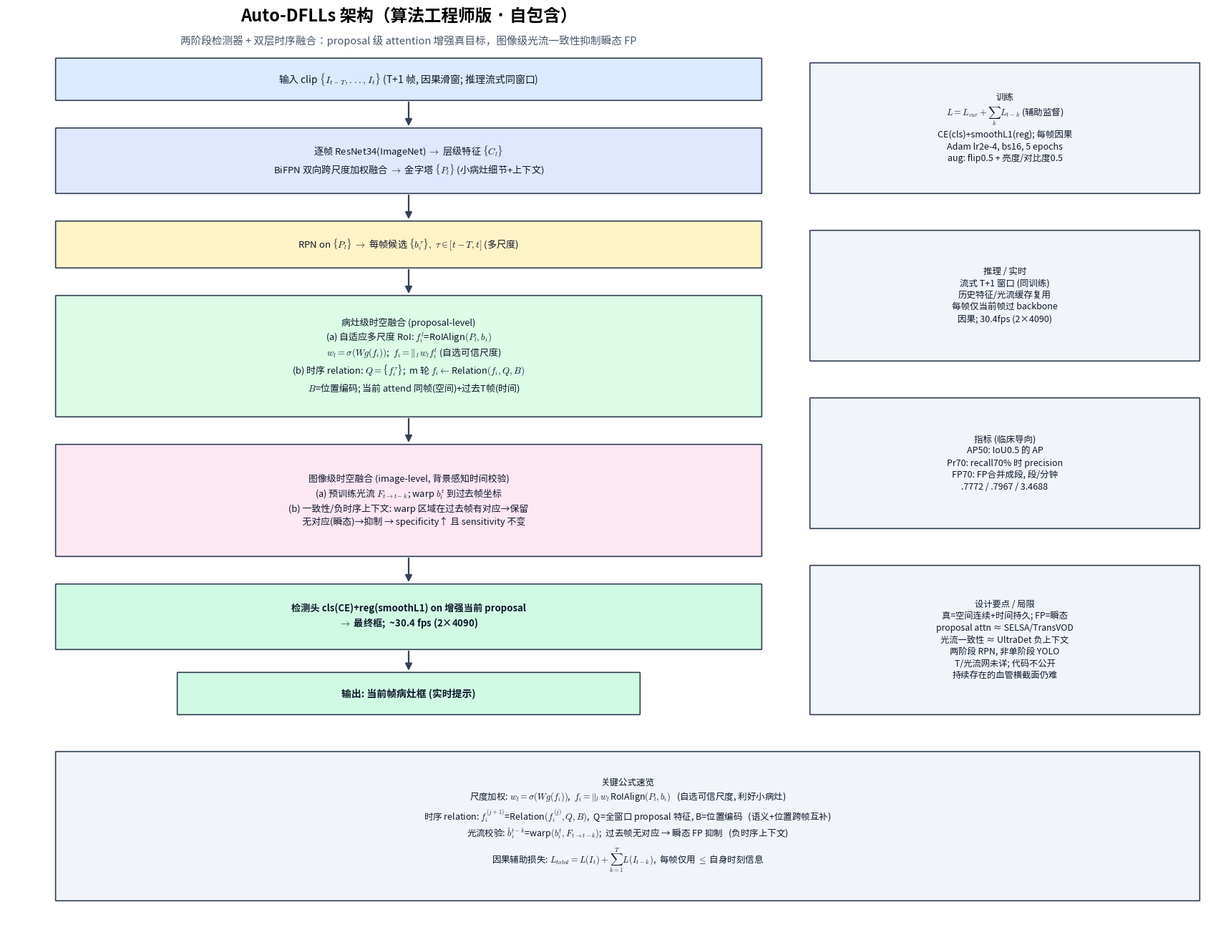

Write Python code to recreate this figure. (Note: this script raises an exception after producing the figure.)
"""Auto-DFLLs architecture diagram for algorithm engineers (self-contained, standard terminology)."""
import matplotlib
matplotlib.use("Agg")
import matplotlib.pyplot as plt
from matplotlib.patches import FancyBboxPatch, FancyArrowPatch
import matplotlib.font_manager as fm

for f in ["Microsoft YaHei", "SimHei", "Noto Sans CJK SC"]:
    if any(f.lower() in x.name.lower() for x in fm.fontManager.ttflist):
        plt.rcParams["font.sans-serif"] = [f]
        break
plt.rcParams["axes.unicode_minus"] = False
plt.rcParams["mathtext.fontset"] = "cm"

EDGE = "#334155"
C_IN = "#dbeafe"; C_BB = "#e0e7ff"; C_RPN = "#fef3c7"; C_LES = "#dcfce7"; C_IMG = "#fce7f3"; C_HEAD = "#d1fae5"; C_SIDE = "#f1f5f9"


def box(ax, x, y, w, h, lines, fc, fs=9.5, bold=False, ec=EDGE, lw=1.2):
    ax.add_patch(FancyBboxPatch((x, y), w, h, boxstyle="round,pad=0.02,rounding_size=0.06",
                                fc=fc, ec=ec, lw=lw))
    ax.text(x + w / 2, y + h / 2, "\n".join(lines), ha="center", va="center", fontsize=fs,
            fontweight="bold" if bold else "normal", color="#0f172a", linespacing=1.35)


def arr(ax, x1, y1, x2, y2, color=EDGE, lw=1.6):
    ax.add_patch(FancyArrowPatch((x1, y1), (x2, y2), arrowstyle="-|>", mutation_scale=14,
                                 color=color, lw=lw, shrinkA=2, shrinkB=2))


fig = plt.figure(figsize=(17, 13))
ax = fig.add_axes([0, 0, 1, 1]); ax.set_xlim(0, 100); ax.set_ylim(0, 100); ax.axis("off")
ax.text(33, 98.5, "Auto-DFLLs 架构（算法工程师版 · 自包含）", ha="center", fontsize=17, fontweight="bold")
ax.text(33, 96, "两阶段检测器 + 双层时序融合：proposal 级 attention 增强真目标，图像级光流一致性抑制瞬态 FP",
        ha="center", fontsize=10.5, color="#475569")

box(ax, 4, 90, 58, 4.5, [r"输入 clip $\{I_{t-T},...,I_t\}$ (T+1 帧, 因果滑窗; 推理流式同窗口)"], C_IN, fs=10)
box(ax, 4, 80, 58, 7, [
    r"逐帧 ResNet34(ImageNet) $\rightarrow$ 层级特征 $\{C_l\}$",
    r"BiFPN 双向跨尺度加权融合 $\rightarrow$ 金字塔 $\{P_l\}$ (小病灶细节+上下文)"], C_BB)
arr(ax, 33, 90, 33, 87)
box(ax, 4, 72, 58, 5, [r"RPN on $\{P_l\}$ $\rightarrow$ 每帧候选 $\{b_i^\tau\},\ \tau\in[t-T,t]$ (多尺度)"], C_RPN)
arr(ax, 33, 80, 33, 77)
box(ax, 4, 56, 58, 13, [
    "病灶级时空融合 (proposal-level)",
    r"(a) 自适应多尺度 RoI: $f_i^l$=RoIAlign$(P_l,b_i)$",
    r"     $w_l=\sigma(W g(f_i))$;  $f_i=\|_l\, w_l f_i^l$ (自选可信尺度)",
    r"(b) 时序 relation: $Q=\{f_i^\tau\}$;  m 轮 $f_i\leftarrow$Relation$(f_i,Q,B)$",
    r"     $B$=位置编码; 当前 attend 同帧(空间)+过去T帧(时间)"], C_LES, fs=9.3)
arr(ax, 33, 72, 33, 69)
box(ax, 4, 41, 58, 12, [
    "图像级时空融合 (image-level, 背景感知时间校验)",
    r"(a) 预训练光流 $F_{t\rightarrow t-k}$; warp $b_i^t$ 到过去帧坐标",
    r"(b) 一致性/负时序上下文: warp 区域在过去帧有对应→保留",
    r"     无对应(瞬态)→抑制 → specificity↑ 且 sensitivity 不变"], C_IMG, fs=9.3)
arr(ax, 33, 56, 33, 53)
box(ax, 4, 31, 58, 7, [
    r"检测头 cls(CE)+reg(smoothL1) on 增强当前 proposal",
    r"$\rightarrow$ 最终框;  ~30.4 fps (2×4090)"], C_HEAD, bold=True)
arr(ax, 33, 41, 33, 38)
box(ax, 14, 24, 38, 4.5, ["输出: 当前帧病灶框 (实时提示)"], C_HEAD, fs=10, bold=True)
arr(ax, 33, 31, 33, 28.5)

box(ax, 66, 80, 32, 14, [
    "训练", r"$L=L_{cur}+\sum_k L_{t-k}$ (辅助监督)",
    "CE(cls)+smoothL1(reg); 每帧因果", "Adam lr2e-4, bs16, 5 epochs",
    "aug: flip0.5 + 亮度/对比度0.5"], C_SIDE, fs=9)
box(ax, 66, 62, 32, 14, [
    "推理 / 实时", "流式 T+1 窗口 (同训练)", "历史特征/光流缓存复用",
    "每帧仅当前帧过 backbone", "因果; 30.4fps (2×4090)"], C_SIDE, fs=9)
box(ax, 66, 44, 32, 14, [
    "指标 (临床导向)", "AP50: IoU0.5 的 AP", "Pr70: recall70% 时 precision",
    "FP70: FP合并成段, 段/分钟", ".7772 / .7967 / 3.4688"], C_SIDE, fs=9)
box(ax, 66, 24, 32, 16, [
    "设计要点 / 局限", "真=空间连续+时间持久; FP=瞬态",
    "proposal attn ≈ SELSA/TransVOD", "光流一致性 ≈ UltraDet 负上下文",
    "两阶段 RPN, 非单阶段 YOLO", "T/光流网未详; 代码不公开",
    "持续存在的血管横截面仍难"], C_SIDE, fs=8.8)

box(ax, 4, 4, 94, 16, [
    "关键公式速览",
    r"尺度加权: $w_l=\sigma(W g(f_i))$,  $f_i=\|_l\, w_l\,$RoIAlign$(P_l,b_i)$   (自选可信尺度, 利好小病灶)",
    r"时序 relation: $f_i^{(j+1)}$=Relation$(f_i^{(j)},Q,B)$,  Q=全窗口 proposal 特征, B=位置编码   (语义+位置跨帧互补)",
    r"光流校验: $\hat b_i^{t-k}$=warp$(b_i^t,F_{t\rightarrow t-k})$;  过去帧无对应 → 瞬态 FP 抑制   (负时序上下文)",
    r"因果辅助损失: $L_{total}=L(I_t)+\sum_{k=1}^{T}L(I_{t-k})$,  每帧仅用 $\leq$ 自身时刻信息"], C_SIDE, fs=9)

fig.savefig("docs/autodflls_architecture.png", dpi=150, bbox_inches="tight")
print("saved technical docs/autodflls_architecture.png")
